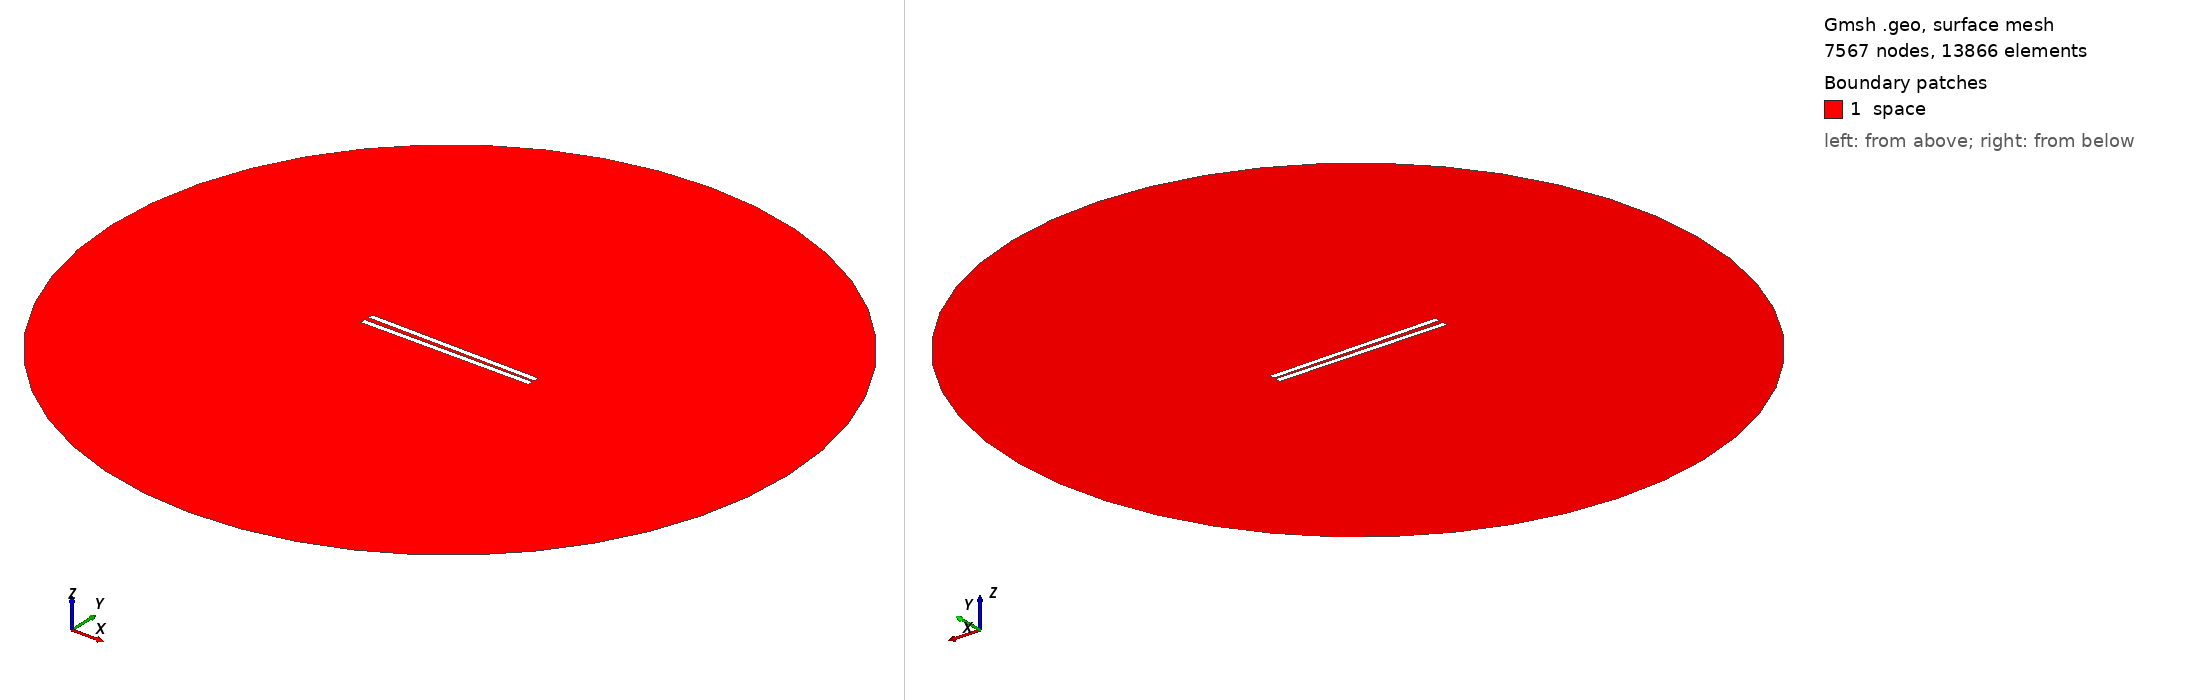

Gmsh geometry script, surface-meshed: 7567 nodes, 13866 surface elements. Boundary patches (legend numbers): 1 space. Left view from above one corner, right view from below the opposite corner. Legend entries are the model's physical surfaces. The drawing asked Gmsh for element sizes between 1% and 20% of the model's largest extent; the script's own settings can give other sizes.

=== 549.geo (drawn) ===
// Set the geometry kernel
SetFactory("OpenCASCADE");

//---------------------------------------
// Rectangles
//---------------------------------------

// Rectangle 1 (top)
Point(1) = {-49.62222222222222, 0.9722222222222222, 0, 1.0};
Point(2) = {49.62222222222222, 0.9722222222222222, 0, 1.0};
Point(3) = {49.62222222222222, 4.216666666666667, 0, 1.0};
Point(4) = {-49.62222222222222, 4.216666666666667, 0, 1.0};

Line(1) = {1, 2};
Line(2) = {2, 3};
Line(3) = {3, 4};
Line(4) = {4, 1};

Line Loop(1) = {1, 2, 3, 4};
Plane Surface(1) = {1};

Rotate { {0, 0, 1}, {0,  0.9722222222222222,  0}, -0.014 } {
  Surface{1};
}

// Rectangle 2 (bottom)
Point(5) = {-49.62222222222222, -0.9722222222222222, 0, 1.0};
Point(6) = {49.62222222222222, -0.9722222222222222, 0, 1.0};
Point(7) = {49.62222222222222, -4.216666666666667, 0, 1.0};
Point(8) = {-49.62222222222222, -4.216666666666667, 0, 1.0};

Line(5) = {5, 6};
Line(6) = {6, 7};
Line(7) = {7, 8};
Line(8) = {8, 5};

Line Loop(2) = {5, 6, 7, 8};
Plane Surface(2) = {2}; 


//---------------------------------------
// Circle
//---------------------------------------

// Define points
Point(9) = {0, 0, 0};        // Center
Point(10) = {200, 0, 0};     // Start point
Point(11) = {0, 200, 0};     // 90 degrees
Point(12) = {-200, 0, 0};    // 180 degrees
Point(13) = {0, -200, 0};    // 270 degrees

// Define circle arcs (each needs start, center, end)
Circle(9) = {10, 9, 11};
Circle(10) = {11, 9, 12};
Circle(11) = {12, 9, 13};
Circle(12) = {13, 9, 10};

// Define curve loop and surface if needed
Curve Loop(3) = {9, 10, 11, 12};
Surface(3) = {3};

//---------------------------------------
// Define Physical Groups
//---------------------------------------                

//--- Physical Curves
// Physical groups for boundaries
Physical Line("force_segment", 10) = {1};
Physical Line("upper_plate", 11) = {2, 3, 4};
Physical Line("lower_plate", 12) = {5, 6, 7, 8};
Physical Line("boundary", 20) = {9, 10, 11, 12};

// Subtract Rectangles from Circle
BooleanDifference{ Surface{3}; Delete; }{ Surface{1}; Surface{2}; Delete; }
//--- Physical Surfaces
Physical Surface("space", 30) = {3};


//---------------------------------------
// Fine mesh near the plates
//--------------------------------------- 

// Define a distance field for mesh refinement
Field[1] = Distance;
Field[1].CurvesList = {1, 2, 3, 4, 5, 6, 7, 8};  // Rectangle curves
Field[1].NumPointsPerCurve = 200;

c = 0.3;
// Define threshold field to control mesh size based on distance to attractor
Field[2] = Threshold;
Field[2].IField = 1;
Field[2].LcMin = c; // Minimum element size near the attractor
Field[2].LcMax = 100*c;  // Maximum element size away from the attractor
Field[2].DistMin = 0.01;
Field[2].DistMax = 40;

Background Field = 2;

//---------------------------------------
// 6. Generate the Mesh
//---------------------------------------
Mesh 2;  // 2D mesh generation
